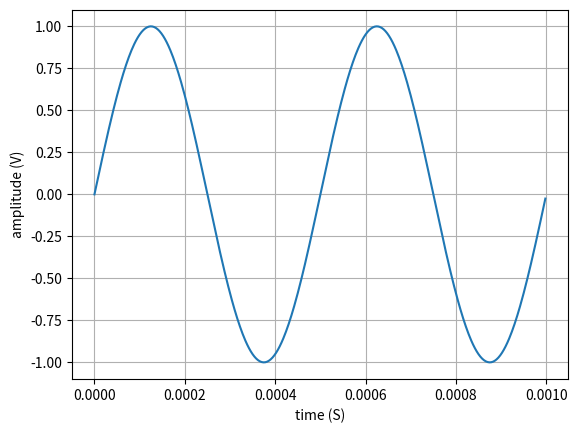
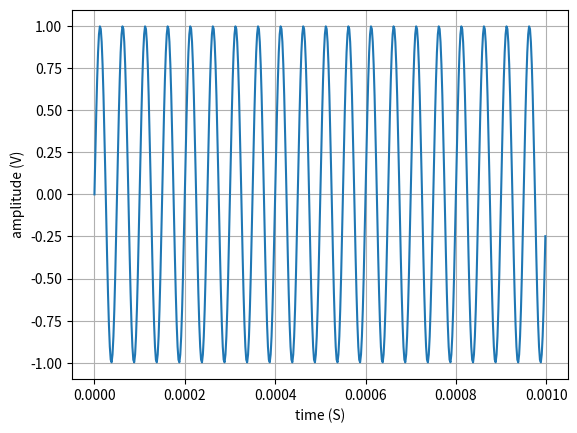
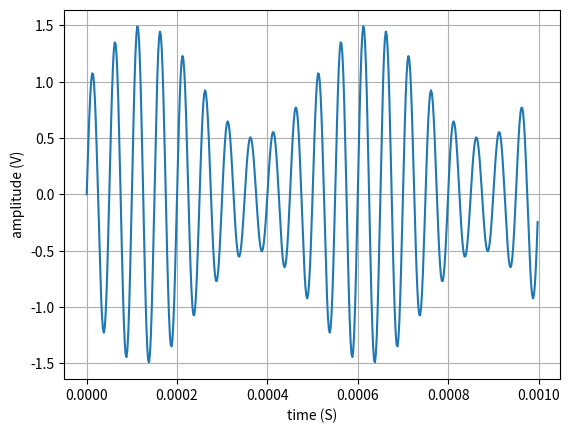
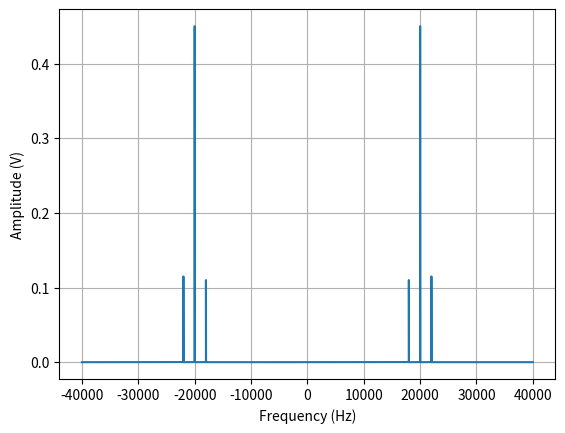

Here is the Python script that generated these plots, in order:
import numpy as np
import matplotlib.pyplot as plt

k=0.5
n=1000000
fm=2000
fcarrier=20000

T=2/(n-1)

t=np.arange(0,0.001,T)
m=np.sin(2*np.pi*fm*t)
carrier= np.sin(2*np.pi*fcarrier*t)
s=carrier*(1+k*m)


plt.figure()
plt.plot(t,m)
plt.xlabel('time (S)')
plt.ylabel('amplitude (V)')
plt.grid(True)

plt.figure()
plt.plot(t,carrier)
plt.xlabel('time (S)')
plt.ylabel('amplitude (V)')
plt.grid(True)
plt.figure()
plt.plot(t,s)
plt.xlabel('time (S)')
plt.ylabel('amplitude (V)')
plt.grid(True)


#---Teorema da amostragem -------
# ---periodo de amostragem deve ser no máximo 1/2W

ts=1.0/(2*40000.0)

#--onde W = largura de banda da portadora 2*fcarrier

tf=np.linspace(0,n*ts,n)
m=np.sin(2*np.pi*fm*tf)
carrier= np.sin(2*np.pi*fcarrier*tf)
s=carrier*(1+k*m)
plt.figure()
S=np.fft.fft(s)
f=np.fft.fftfreq(n,ts)
F=np.fft.fftshift(f)
splot=np.fft.fftshift(S)
plt.plot(F,1.0/n*np.abs(S))
plt.xlabel('Frequency (Hz)')
plt.ylabel('Amplitude (V)')
plt.grid(True)


plt.show()